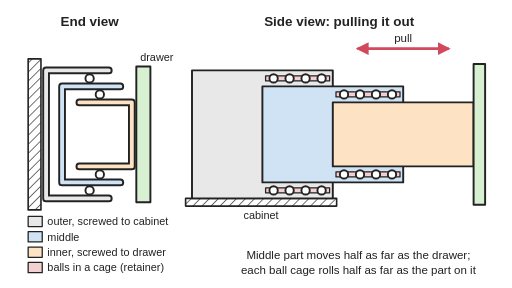
t = 0.00 s
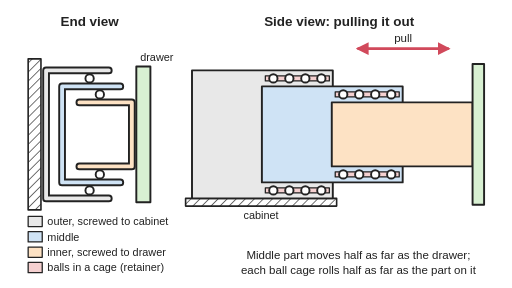
t = 0.85 s
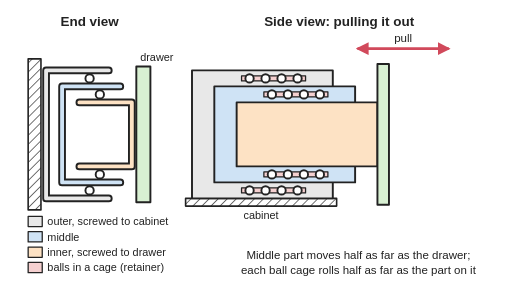
t = 1.68 s
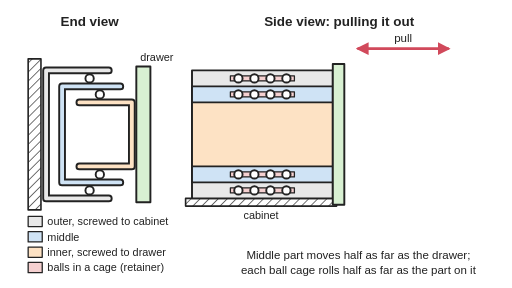
t = 2.50 s
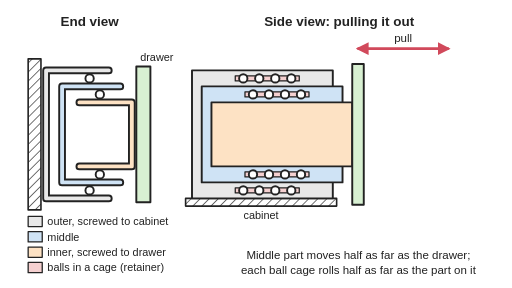
t = 3.33 s
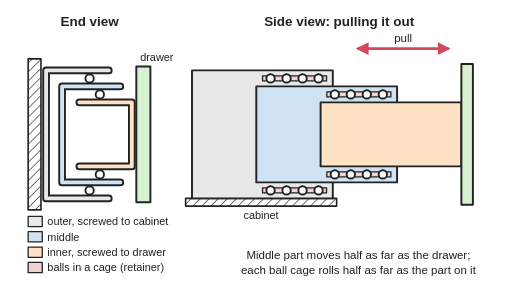
t = 4.15 s

The animated SVG that drew these frames (rendered in a browser with its animation timeline set to each time). Animation: 4 SMIL elements (animateTransform=4); one cycle of 5.00 s, repeats indefinitely.

<svg xmlns="http://www.w3.org/2000/svg" viewBox="0 0 800 450" width="800" height="450" role="img">
<title>A three-part ball-bearing drawer slide: an end view of the nested outer, middle and inner channels with a row of balls between each pair, and a side view of the slide pulled fully open, the middle part out half as far as the drawer and the ball cages part-way along. Animated: the drawer slides shut and out again; the middle part moves half as far as the drawer, and each ball cage rolls along half as far as the part riding on it.</title>
<rect width="800" height="450" fill="#ffffff"/>
<defs>
<marker id="ah" viewBox="0 0 10 10" refX="8" refY="5" markerWidth="5" markerHeight="5" orient="auto-start-reverse"><path d="M0,0 L10,5 L0,10 z" fill="#d1495b"/></marker>
<pattern id="hatch" width="10" height="10" patternUnits="userSpaceOnUse" patternTransform="rotate(45)"><rect width="10" height="10" fill="#ffffff"/><line x1="0" y1="0" x2="0" y2="10" stroke="#222" stroke-width="2"/></pattern>
</defs>
<g stroke-linejoin="round" stroke-linecap="round">
<rect x="44" y="92" width="20" height="236" fill="url(#hatch)" stroke="#222" stroke-width="2.5"/>
<path d="M170,110 L72,110 L72,310 L170,310" fill="none" stroke="#222" stroke-width="12"/><path d="M170,110 L72,110 L72,310 L170,310" fill="none" stroke="#e8e8e8" stroke-width="6"/>
<path d="M188,135 L97,135 L97,285 L188,285" fill="none" stroke="#222" stroke-width="12"/><path d="M188,135 L97,135 L97,285 L188,285" fill="none" stroke="#cfe3f5" stroke-width="6"/>
<path d="M124,160 L206,160 L206,260 L124,260" fill="none" stroke="#222" stroke-width="12"/><path d="M124,160 L206,160 L206,260 L124,260" fill="none" stroke="#fde2c4" stroke-width="6"/>
<rect x="213" y="104" width="22" height="212" fill="#d8f0d2" stroke="#222" stroke-width="3"/>
<circle cx="140" cy="122.5" r="6.5" fill="#ffffff" stroke="#222" stroke-width="3"/>
<circle cx="140" cy="297.5" r="6.5" fill="#ffffff" stroke="#222" stroke-width="3"/>
<circle cx="156" cy="147.5" r="6.5" fill="#ffffff" stroke="#222" stroke-width="3"/>
<circle cx="156" cy="272.5" r="6.5" fill="#ffffff" stroke="#222" stroke-width="3"/>
<rect x="44" y="338" width="22" height="16" fill="#e8e8e8" stroke="#222" stroke-width="2"/>
<rect x="44" y="362" width="22" height="16" fill="#cfe3f5" stroke="#222" stroke-width="2"/>
<rect x="44" y="386" width="22" height="16" fill="#fde2c4" stroke="#222" stroke-width="2"/>
<rect x="44" y="410" width="22" height="16" fill="#f5d0d0" stroke="#222" stroke-width="2"/>
<rect x="290" y="310" width="236" height="12" fill="url(#hatch)" stroke="#222" stroke-width="2.5"/>
<rect x="300" y="110" width="220" height="200" fill="#e8e8e8" stroke="#222" stroke-width="3"/>
<g transform="translate(55 0)"><animateTransform attributeName="transform" type="translate" values="55 0;55 0;55 0;55 0;55 0;55 0;55 0;55 0;55 0;54.2 0;51.95 0;48.51 0;44.1 0;38.97 0;33.35 0;27.5 0;21.65 0;16.03 0;10.9 0;6.49 0;3.05 0;0.8 0;0 0;0 0;0 0;0 0;0 0;0 0;0 0;0 0;0 0;0.8 0;3.05 0;6.49 0;10.9 0;16.03 0;21.65 0;27.5 0;33.35 0;38.97 0;44.1 0;48.51 0;51.95 0;54.2 0;55 0;55 0;55 0;55 0;55 0;55 0;55 0" keyTimes="0;0.02;0.04;0.06;0.08;0.1;0.12;0.14;0.16;0.18;0.2;0.22;0.24;0.26;0.28;0.3;0.32;0.34;0.36;0.38;0.4;0.42;0.44;0.46;0.48;0.5;0.52;0.54;0.56;0.58;0.6;0.62;0.64;0.66;0.68;0.7;0.72;0.74;0.76;0.78;0.8;0.82;0.84;0.86;0.88;0.9;0.92;0.94;0.96;0.98;1" dur="5s" repeatCount="indefinite"/><rect x="360" y="118.5" width="100" height="8" fill="#f5d0d0" stroke="#222" stroke-width="2"/><rect x="360" y="293.5" width="100" height="8" fill="#f5d0d0" stroke="#222" stroke-width="2"/><circle cx="372.5" cy="122.5" r="6.5" fill="#ffffff" stroke="#222" stroke-width="3"/><circle cx="372.5" cy="297.5" r="6.5" fill="#ffffff" stroke="#222" stroke-width="3"/><circle cx="397.5" cy="122.5" r="6.5" fill="#ffffff" stroke="#222" stroke-width="3"/><circle cx="397.5" cy="297.5" r="6.5" fill="#ffffff" stroke="#222" stroke-width="3"/><circle cx="422.5" cy="122.5" r="6.5" fill="#ffffff" stroke="#222" stroke-width="3"/><circle cx="422.5" cy="297.5" r="6.5" fill="#ffffff" stroke="#222" stroke-width="3"/><circle cx="447.5" cy="122.5" r="6.5" fill="#ffffff" stroke="#222" stroke-width="3"/><circle cx="447.5" cy="297.5" r="6.5" fill="#ffffff" stroke="#222" stroke-width="3"/></g>
<g transform="translate(110 0)"><animateTransform attributeName="transform" type="translate" values="110 0;110 0;110 0;110 0;110 0;110 0;110 0;110 0;110 0;108.4 0;103.91 0;97.01 0;88.19 0;77.93 0;66.71 0;55 0;43.29 0;32.07 0;21.81 0;12.99 0;6.09 0;1.6 0;0 0;0 0;0 0;0 0;0 0;0 0;0 0;0 0;0 0;1.6 0;6.09 0;12.99 0;21.81 0;32.07 0;43.29 0;55 0;66.71 0;77.93 0;88.19 0;97.01 0;103.91 0;108.4 0;110 0;110 0;110 0;110 0;110 0;110 0;110 0" keyTimes="0;0.02;0.04;0.06;0.08;0.1;0.12;0.14;0.16;0.18;0.2;0.22;0.24;0.26;0.28;0.3;0.32;0.34;0.36;0.38;0.4;0.42;0.44;0.46;0.48;0.5;0.52;0.54;0.56;0.58;0.6;0.62;0.64;0.66;0.68;0.7;0.72;0.74;0.76;0.78;0.8;0.82;0.84;0.86;0.88;0.9;0.92;0.94;0.96;0.98;1" dur="5s" repeatCount="indefinite"/><rect x="300" y="135" width="220" height="150" fill="#cfe3f5" stroke="#222" stroke-width="3"/></g>
<g transform="translate(165 0)"><animateTransform attributeName="transform" type="translate" values="165 0;165 0;165 0;165 0;165 0;165 0;165 0;165 0;165 0;162.59 0;155.86 0;145.52 0;132.29 0;116.9 0;100.06 0;82.5 0;64.94 0;48.1 0;32.71 0;19.48 0;9.14 0;2.41 0;0 0;0 0;0 0;0 0;0 0;0 0;0 0;0 0;0 0;2.41 0;9.14 0;19.48 0;32.71 0;48.1 0;64.94 0;82.5 0;100.06 0;116.9 0;132.29 0;145.52 0;155.86 0;162.59 0;165 0;165 0;165 0;165 0;165 0;165 0;165 0" keyTimes="0;0.02;0.04;0.06;0.08;0.1;0.12;0.14;0.16;0.18;0.2;0.22;0.24;0.26;0.28;0.3;0.32;0.34;0.36;0.38;0.4;0.42;0.44;0.46;0.48;0.5;0.52;0.54;0.56;0.58;0.6;0.62;0.64;0.66;0.68;0.7;0.72;0.74;0.76;0.78;0.8;0.82;0.84;0.86;0.88;0.9;0.92;0.94;0.96;0.98;1" dur="5s" repeatCount="indefinite"/><rect x="360" y="143.5" width="100" height="8" fill="#f5d0d0" stroke="#222" stroke-width="2"/><rect x="360" y="268.5" width="100" height="8" fill="#f5d0d0" stroke="#222" stroke-width="2"/><circle cx="372.5" cy="147.5" r="6.5" fill="#ffffff" stroke="#222" stroke-width="3"/><circle cx="372.5" cy="272.5" r="6.5" fill="#ffffff" stroke="#222" stroke-width="3"/><circle cx="397.5" cy="147.5" r="6.5" fill="#ffffff" stroke="#222" stroke-width="3"/><circle cx="397.5" cy="272.5" r="6.5" fill="#ffffff" stroke="#222" stroke-width="3"/><circle cx="422.5" cy="147.5" r="6.5" fill="#ffffff" stroke="#222" stroke-width="3"/><circle cx="422.5" cy="272.5" r="6.5" fill="#ffffff" stroke="#222" stroke-width="3"/><circle cx="447.5" cy="147.5" r="6.5" fill="#ffffff" stroke="#222" stroke-width="3"/><circle cx="447.5" cy="272.5" r="6.5" fill="#ffffff" stroke="#222" stroke-width="3"/></g>
<g transform="translate(220 0)"><animateTransform attributeName="transform" type="translate" values="220 0;220 0;220 0;220 0;220 0;220 0;220 0;220 0;220 0;216.79 0;207.81 0;194.02 0;176.38 0;155.86 0;133.41 0;110 0;86.59 0;64.14 0;43.62 0;25.98 0;12.19 0;3.21 0;0 0;0 0;0 0;0 0;0 0;0 0;0 0;0 0;0 0;3.21 0;12.19 0;25.98 0;43.62 0;64.14 0;86.59 0;110 0;133.41 0;155.86 0;176.38 0;194.02 0;207.81 0;216.79 0;220 0;220 0;220 0;220 0;220 0;220 0;220 0" keyTimes="0;0.02;0.04;0.06;0.08;0.1;0.12;0.14;0.16;0.18;0.2;0.22;0.24;0.26;0.28;0.3;0.32;0.34;0.36;0.38;0.4;0.42;0.44;0.46;0.48;0.5;0.52;0.54;0.56;0.58;0.6;0.62;0.64;0.66;0.68;0.7;0.72;0.74;0.76;0.78;0.8;0.82;0.84;0.86;0.88;0.9;0.92;0.94;0.96;0.98;1" dur="5s" repeatCount="indefinite"/><rect x="300" y="160" width="220" height="100" fill="#fde2c4" stroke="#222" stroke-width="3"/><rect x="520" y="100" width="18" height="220" fill="#d8f0d2" stroke="#222" stroke-width="3"/></g>
<line x1="560" y1="76" x2="700" y2="76" stroke="#d1495b" stroke-width="4" marker-end="url(#ah)" marker-start="url(#ah)"/>
</g>
<g font-family="Arial, Helvetica, sans-serif" font-size="18" fill="#222" text-anchor="middle">
<text x="140" y="40" font-size="21" font-weight="bold">End view</text><text x="530" y="40" font-size="21" font-weight="bold">Side view: pulling it out</text><g text-anchor="start" font-size="17"><text x="74" y="352">outer, screwed to cabinet</text><text x="74" y="376">middle</text><text x="74" y="400">inner, screwed to drawer</text><text x="74" y="424">balls in a cage (retainer)</text></g><text x="630" y="66">pull</text><text x="408" y="342" font-size="17">cabinet</text><text x="245" y="96" font-size="17">drawer</text><text x="560" y="404">Middle part moves half as far as the drawer;</text><text x="560" y="428">each ball cage rolls half as far as the part on it</text>
</g>
</svg>
